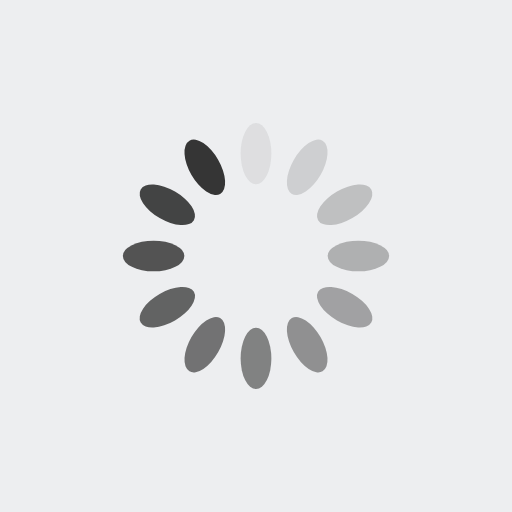
t = 0.00 s
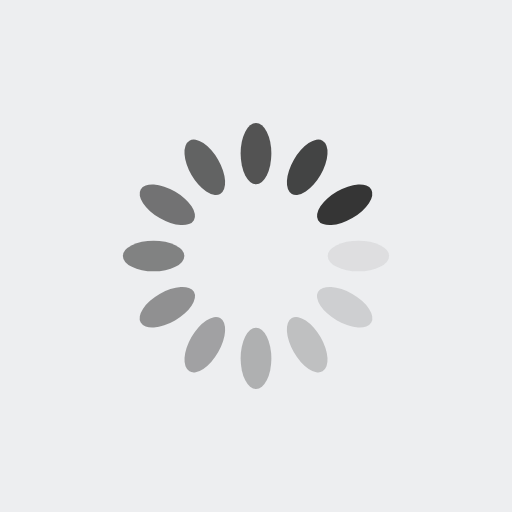
t = 0.25 s
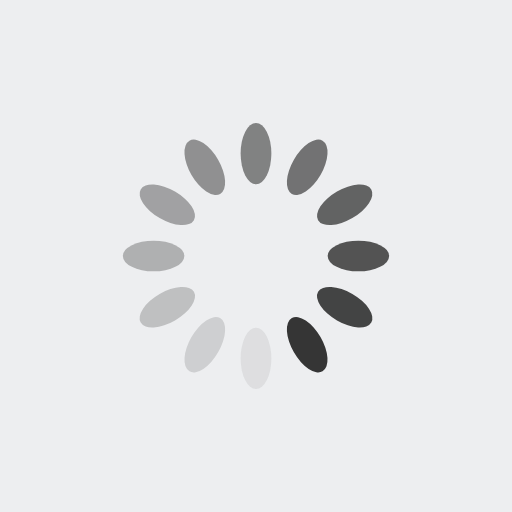
t = 0.50 s
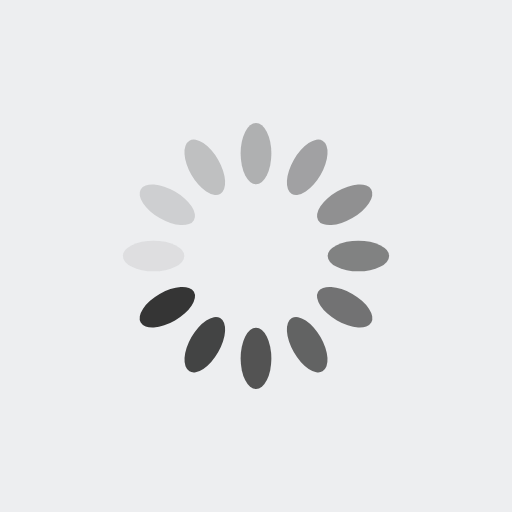
t = 0.75 s

The animated SVG that drew these frames (rendered in a browser with its animation timeline set to each time). Animation: 12 SMIL elements (animate=12); one cycle of 1.00 s, repeats indefinitely.

<?xml version="1.0" encoding="utf-8"?>
<svg xmlns="http://www.w3.org/2000/svg" xmlns:xlink="http://www.w3.org/1999/xlink" style="margin: auto; background: rgb(237, 238, 240); display: block; shape-rendering: auto;" width="200px" height="200px" viewBox="0 0 100 100" preserveAspectRatio="xMidYMid">
<g transform="rotate(0 50 50)">
  <rect x="47" y="24" rx="3" ry="6" width="6" height="12" fill="#353535">
    <animate attributeName="opacity" values="1;0" keyTimes="0;1" dur="1s" begin="-0.9166666666666666s" repeatCount="indefinite"></animate>
  </rect>
</g><g transform="rotate(30 50 50)">
  <rect x="47" y="24" rx="3" ry="6" width="6" height="12" fill="#353535">
    <animate attributeName="opacity" values="1;0" keyTimes="0;1" dur="1s" begin="-0.8333333333333334s" repeatCount="indefinite"></animate>
  </rect>
</g><g transform="rotate(60 50 50)">
  <rect x="47" y="24" rx="3" ry="6" width="6" height="12" fill="#353535">
    <animate attributeName="opacity" values="1;0" keyTimes="0;1" dur="1s" begin="-0.75s" repeatCount="indefinite"></animate>
  </rect>
</g><g transform="rotate(90 50 50)">
  <rect x="47" y="24" rx="3" ry="6" width="6" height="12" fill="#353535">
    <animate attributeName="opacity" values="1;0" keyTimes="0;1" dur="1s" begin="-0.6666666666666666s" repeatCount="indefinite"></animate>
  </rect>
</g><g transform="rotate(120 50 50)">
  <rect x="47" y="24" rx="3" ry="6" width="6" height="12" fill="#353535">
    <animate attributeName="opacity" values="1;0" keyTimes="0;1" dur="1s" begin="-0.5833333333333334s" repeatCount="indefinite"></animate>
  </rect>
</g><g transform="rotate(150 50 50)">
  <rect x="47" y="24" rx="3" ry="6" width="6" height="12" fill="#353535">
    <animate attributeName="opacity" values="1;0" keyTimes="0;1" dur="1s" begin="-0.5s" repeatCount="indefinite"></animate>
  </rect>
</g><g transform="rotate(180 50 50)">
  <rect x="47" y="24" rx="3" ry="6" width="6" height="12" fill="#353535">
    <animate attributeName="opacity" values="1;0" keyTimes="0;1" dur="1s" begin="-0.4166666666666667s" repeatCount="indefinite"></animate>
  </rect>
</g><g transform="rotate(210 50 50)">
  <rect x="47" y="24" rx="3" ry="6" width="6" height="12" fill="#353535">
    <animate attributeName="opacity" values="1;0" keyTimes="0;1" dur="1s" begin="-0.3333333333333333s" repeatCount="indefinite"></animate>
  </rect>
</g><g transform="rotate(240 50 50)">
  <rect x="47" y="24" rx="3" ry="6" width="6" height="12" fill="#353535">
    <animate attributeName="opacity" values="1;0" keyTimes="0;1" dur="1s" begin="-0.25s" repeatCount="indefinite"></animate>
  </rect>
</g><g transform="rotate(270 50 50)">
  <rect x="47" y="24" rx="3" ry="6" width="6" height="12" fill="#353535">
    <animate attributeName="opacity" values="1;0" keyTimes="0;1" dur="1s" begin="-0.16666666666666666s" repeatCount="indefinite"></animate>
  </rect>
</g><g transform="rotate(300 50 50)">
  <rect x="47" y="24" rx="3" ry="6" width="6" height="12" fill="#353535">
    <animate attributeName="opacity" values="1;0" keyTimes="0;1" dur="1s" begin="-0.08333333333333333s" repeatCount="indefinite"></animate>
  </rect>
</g><g transform="rotate(330 50 50)">
  <rect x="47" y="24" rx="3" ry="6" width="6" height="12" fill="#353535">
    <animate attributeName="opacity" values="1;0" keyTimes="0;1" dur="1s" begin="0s" repeatCount="indefinite"></animate>
  </rect>
</g>
<!-- [ldio] generated by https://loading.io/ --></svg>
